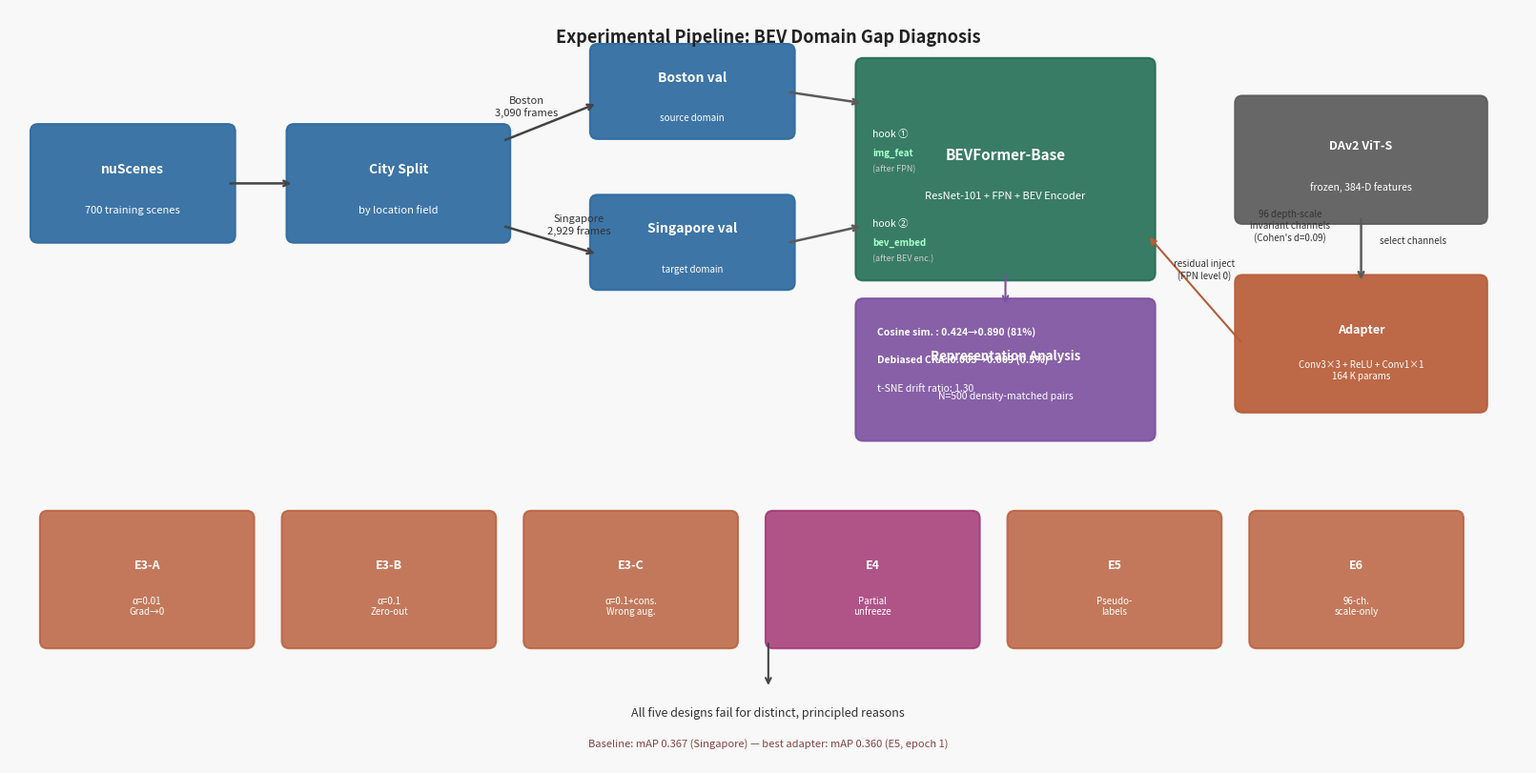

This figure's Python source:
"""
Figure 2 — Experimental pipeline overview diagram.

Layout (left → right):
  [nuScenes] → [City Split] → [BEVFormer-Base] → [Hooks: img_feat / bev_embed]
                                    ↓
                           [DAv2 ViT-S (frozen)]
                                    ↓
                         [Adapter (5 configs E3→E5)]
                                    ↓
                        [Singapore eval: mAP / NDS]

Annotations on arrows and boxes explain:
  - N_boston=3090, N_singapore=2929
  - Hooks at FPN output and BEV encoder output
  - CKA + cosine similarity measurement
  - Five adapter failure modes

Output: E:\bev_research\figures\pipeline_diagram.{pdf,png}
"""

import matplotlib
matplotlib.use("Agg")
import matplotlib.pyplot as plt
import matplotlib.patches as mpatches
from matplotlib.patches import FancyBboxPatch, FancyArrowPatch
import numpy as np

# ── Colour palette ────────────────────────────────────────────────────────────
C_DATA    = "#2D6A9F"   # dataset / data boxes
C_MODEL   = "#1E6B52"   # model boxes
C_FROZEN  = "#5B5B5B"   # frozen components
C_TRAIN   = "#B85C38"   # trainable components
C_METRIC  = "#7B4FA0"   # measurement / metric boxes
C_ARROW   = "#444444"
C_ANNOT   = "#333333"
BG        = "#F8F8F8"

fig, ax = plt.subplots(figsize=(16, 8))
ax.set_xlim(0, 16)
ax.set_ylim(0, 8)
ax.axis("off")
fig.patch.set_facecolor(BG)
ax.set_facecolor(BG)


def rounded_box(ax, x, y, w, h, color, label, sublabel=None,
                fontsize=10, sublabel_fs=8, alpha=0.92, zorder=3):
    box = FancyBboxPatch(
        (x, y), w, h,
        boxstyle="round,pad=0.08",
        linewidth=1.4,
        edgecolor=color,
        facecolor=color,
        alpha=alpha,
        zorder=zorder,
    )
    ax.add_patch(box)
    mid_x = x + w / 2
    mid_y = y + h / 2
    offset = 0.15 if sublabel else 0
    ax.text(mid_x, mid_y + offset, label,
            ha="center", va="center", color="white",
            fontsize=fontsize, fontweight="bold", zorder=zorder + 1)
    if sublabel:
        ax.text(mid_x, mid_y - 0.28, sublabel,
                ha="center", va="center", color="white",
                fontsize=sublabel_fs, zorder=zorder + 1, style="italic")


def arrow(ax, x0, y0, x1, y1, label=None, color=C_ARROW, lw=1.8,
          fs=8, annot_offset=(0, 0.18)):
    ax.annotate(
        "", xy=(x1, y1), xytext=(x0, y0),
        arrowprops=dict(
            arrowstyle="->",
            color=color,
            lw=lw,
            connectionstyle="arc3,rad=0.0",
        ),
        zorder=5,
    )
    if label:
        mx = (x0 + x1) / 2 + annot_offset[0]
        my = (y0 + y1) / 2 + annot_offset[1]
        ax.text(mx, my, label, ha="center", va="bottom",
                fontsize=fs, color=C_ANNOT, zorder=6)


# ─────────────────────────────────────────────────────────────────────────────
# Row 1 (y ≈ 5.8):  nuScenes  →  City Split  →  Boston val / Singapore val
# ─────────────────────────────────────────────────────────────────────────────

# nuScenes box
rounded_box(ax, 0.3, 5.6, 2.0, 1.1, C_DATA, "nuScenes", "700 training scenes")

arrow(ax, 2.3, 6.15, 3.0, 6.15)

# City split
rounded_box(ax, 3.0, 5.6, 2.2, 1.1, C_DATA, "City Split", "by location field")

# Boston arrow
arrow(ax, 5.2, 6.6, 6.2, 7.0, label="Boston\n3,090 frames", annot_offset=(-0.25, 0.05))
# Singapore arrow
arrow(ax, 5.2, 5.7, 6.2, 5.4, label="Singapore\n2,929 frames", annot_offset=(0.3, 0.05))

# Boston val box
rounded_box(ax, 6.2, 6.7, 2.0, 0.85, C_DATA, "Boston val", "source domain", sublabel_fs=7)

# Singapore val box
rounded_box(ax, 6.2, 5.1, 2.0, 0.85, C_DATA, "Singapore val", "target domain", sublabel_fs=7)

# ─────────────────────────────────────────────────────────────────────────────
# Centre column (x ≈ 9):  BEVFormer-Base
# ─────────────────────────────────────────────────────────────────────────────

# Arrow from Boston → BEVFormer
arrow(ax, 8.2, 7.12, 9.0, 7.0, color=C_FROZEN)
# Arrow from Singapore → BEVFormer
arrow(ax, 8.2, 5.52, 9.0, 5.7, color=C_FROZEN)

# BEVFormer main box
rounded_box(ax, 9.0, 5.2, 3.0, 2.2, C_MODEL, "BEVFormer-Base", "ResNet-101 + FPN + BEV Encoder",
            fontsize=11, alpha=0.88)

# Hook annotation: img_feat
ax.text(9.1, 6.65, "hook ①", fontsize=7.5, color="white", zorder=7, style="italic")
ax.text(9.1, 6.45, "img_feat", fontsize=7, color="#AAFFCC", zorder=7, fontweight="bold")
ax.text(9.1, 6.28, "(after FPN)", fontsize=6.5, color="#CCCCCC", zorder=7)

# Hook annotation: bev_embed
ax.text(9.1, 5.7, "hook ②", fontsize=7.5, color="white", zorder=7, style="italic")
ax.text(9.1, 5.50, "bev_embed", fontsize=7, color="#AAFFCC", zorder=7, fontweight="bold")
ax.text(9.1, 5.33, "(after BEV enc.)", fontsize=6.5, color="#CCCCCC", zorder=7)

# ─────────────────────────────────────────────────────────────────────────────
# Measurement branch (top, y ≈ 8):  hooks → CKA / cosine analysis
# ─────────────────────────────────────────────────────────────────────────────
rounded_box(ax, 9.0, 3.5, 3.0, 1.35, C_METRIC,
            "Representation Analysis",
            "N=500 density-matched pairs",
            fontsize=9.5, sublabel_fs=7.5, alpha=0.90)

# Arrows down from BEVFormer to analysis
arrow(ax, 10.5, 5.2, 10.5, 4.85, color=C_METRIC, lw=1.5)

ax.text(9.15, 4.55, "Cosine sim. : 0.424→0.890 (81%)", fontsize=7.5,
        color="white", zorder=8, fontweight="bold")
ax.text(9.15, 4.25, "Debiased CKA: 0.003→0.009 (0.5%)", fontsize=7.5,
        color="white", zorder=8, fontweight="bold")
ax.text(9.15, 3.95, "t-SNE drift ratio: 1.30", fontsize=7.5,
        color="white", zorder=8)

# ─────────────────────────────────────────────────────────────────────────────
# DAv2 column (x ≈ 13):  frozen ViT-S → channel selection → adapter
# ─────────────────────────────────────────────────────────────────────────────

rounded_box(ax, 13.0, 5.8, 2.5, 1.2, C_FROZEN,
            "DAv2 ViT-S", "frozen, 384-D features",
            fontsize=9, sublabel_fs=7.5)

ax.text(13.5, 5.55, "96 depth-scale\ninvariant channels\n(Cohen's d=0.09)",
        fontsize=7, ha="center", color=C_ANNOT)

rounded_box(ax, 13.0, 3.8, 2.5, 1.3, C_TRAIN,
            "Adapter", "Conv3×3 + ReLU + Conv1×1\n164 K params",
            fontsize=9, sublabel_fs=7)

# Arrow from DAv2 → Adapter
arrow(ax, 14.25, 5.8, 14.25, 5.1, label="select channels", color=C_FROZEN,
      annot_offset=(0.55, 0.04), fs=7)

# Arrow from Adapter → BEVFormer (injection)
arrow(ax, 13.0, 4.45, 12.0, 5.6, label="residual inject\n(FPN level 0)",
      color=C_TRAIN, lw=1.5, annot_offset=(0.1, 0.1), fs=7)

# ─────────────────────────────────────────────────────────────────────────────
# Bottom row: five experiment configs → Singapore eval → result
# ─────────────────────────────────────────────────────────────────────────────

exp_labels = [
    ("E3-A", "α=0.01\nGrad→0"),
    ("E3-B", "α=0.1\nZero-out"),
    ("E3-C", "α=0.1+cons.\nWrong aug."),
    ("E4",   "Partial\nunfreeze"),
    ("E5",   "Pseudo-\nlabels"),
    ("E6",   "96-ch.\nscale-only"),
]
x_start = 0.4
for i, (tag, desc) in enumerate(exp_labels):
    xb = x_start + i * 2.55
    col = C_TRAIN if tag not in ("E4",) else "#A03070"
    rounded_box(ax, xb, 1.3, 2.1, 1.3, col, tag, desc,
                fontsize=9, sublabel_fs=7, alpha=0.82)

# Arrow from bottom row to Singapore eval note
ax.annotate("", xy=(8.0, 0.8), xytext=(8.0, 1.3),
            arrowprops=dict(arrowstyle="->", color=C_ARROW, lw=1.5), zorder=5)
ax.text(8.0, 0.5, "All five designs fail for distinct, principled reasons",
        ha="center", fontsize=9, color=C_ANNOT, style="italic")
ax.text(8.0, 0.18, "Baseline: mAP 0.367 (Singapore) — best adapter: mAP 0.360 (E5, epoch 1)",
        ha="center", fontsize=8, color="#884444")

# ─────────────────────────────────────────────────────────────────────────────
# Title
# ─────────────────────────────────────────────────────────────────────────────
ax.text(8.0, 7.7, "Experimental Pipeline: BEV Domain Gap Diagnosis",
        ha="center", va="center", fontsize=13, fontweight="bold", color="#222222")

plt.tight_layout(pad=0.3)
for ext in ("pdf", "png"):
    out = rf"E:\bev_research\figures\pipeline_diagram.{ext}"
    plt.savefig(out, dpi=300, bbox_inches="tight", facecolor=BG)
    print(f"Saved: {out}", flush=True)
plt.close()
